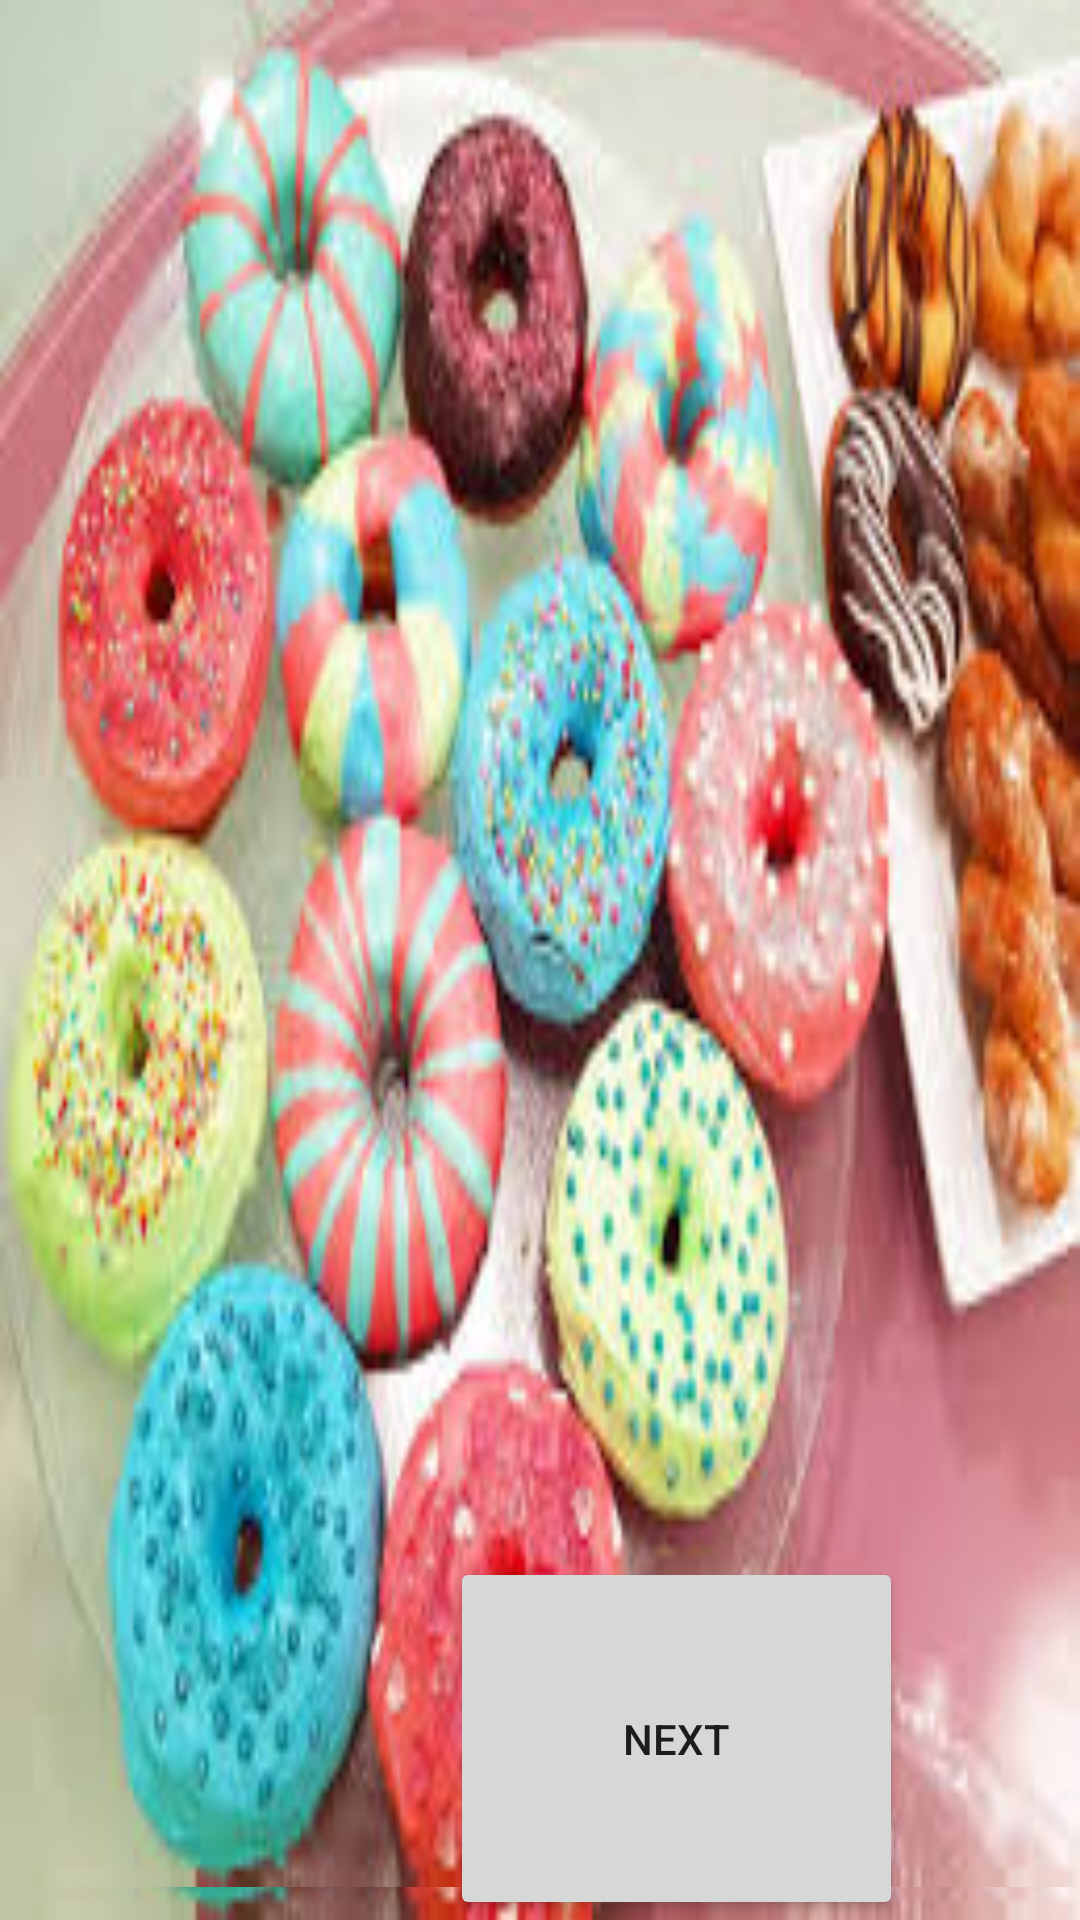

This screen was rendered from an Android layout file. Write that file and the resources it references.
<!-- AndroidManifest.xml: application theme Theme.Apple -->
<!-- res/layout/fragment.xml -->
<?xml version="1.0" encoding="utf-8"?>
<FrameLayout xmlns:android="http://schemas.android.com/apk/res/android"
    xmlns:tools="http://schemas.android.com/tools"
    android:layout_width="match_parent"
    android:layout_height="match_parent"
    android:background="@drawable/donuts"
    tools:context=".dessert_Fragment">

    <ListView
        android:id="@+id/gl"
        android:layout_width="match_parent"
        android:layout_height="629dp"
        android:background="@drawable/donuts"
        android:dividerHeight="10dp"
        tools:listitem="@layout/menurow" />

    <Button
        android:id="@+id/button"
        android:layout_width="151dp"
        android:layout_height="121dp"
        android:layout_gravity="bottom"
        android:layout_marginLeft="150dp"
        android:text="NEXT" />


</FrameLayout>
<!-- res/layout/menurow.xml (included above) -->
<?xml version="1.0" encoding="utf-8"?>
<LinearLayout xmlns:android="http://schemas.android.com/apk/res/android"
    android:layout_width="match_parent"
    android:layout_height="150dp"
    android:orientation="horizontal"
    android:padding="15dp">


    <ImageView
        android:id="@+id/row_image1"
        android:layout_width="150dp"
        android:layout_height="100dp"
        android:src="@drawable/moltencake" />

    <LinearLayout
        android:layout_width="match_parent"
        android:layout_height="wrap_content"
        android:layout_marginStart="10dp"
        android:orientation="vertical"
        android:padding="10dp">

        <TextView
            android:id="@+id/row_main_text1"
            android:layout_width="match_parent"
            android:layout_height="wrap_content"
            android:text="Main text"
            android:textColor="#2c3e50"
            android:textSize="23sp"
            android:textStyle="bold" />


        <LinearLayout
            android:layout_width="wrap_content"
            android:layout_height="wrap_content"
            android:layout_marginTop="20dp"
            android:orientation="horizontal"
            android:padding="10dp">

            <TextView
                android:id="@+id/row_price1"
                android:layout_width="wrap_content"
                android:layout_height="wrap_content"
                android:text="second text"
                android:textColor="#EF0B23"
                android:textSize="20sp"
                android:textStyle="italic" />

            <TextView
                android:id="@+id/row_price_type1"
                android:layout_width="wrap_content"
                android:layout_height="wrap_content"
                android:layout_marginStart="10dp"
                android:text="LE"
                android:textColor="#EF0B23"
                android:textSize="20sp"
                android:textStyle="italic" />


        </LinearLayout>

    </LinearLayout>


</LinearLayout>
<!-- resources referenced by this layout -->
<resources>
  <!-- drawable donuts: jpg bitmap (drawable-v24, 110528 bytes) -->
  <!-- drawable moltencake: jpg bitmap (drawable-v24, 59356 bytes) -->
  <style name="Theme.Apple" parent="Theme.MaterialComponents.DayNight.DarkActionBar">
          
          <item name="colorPrimary">@color/purple_500</item>
          <item name="colorPrimaryVariant">@color/purple_700</item>
          <item name="colorOnPrimary">@color/white</item>
          
          <item name="colorSecondary">@color/teal_200</item>
          <item name="colorSecondaryVariant">@color/teal_700</item>
          <item name="colorOnSecondary">@color/black</item>
          
          <item name="android:statusBarColor" tools:targetApi="l">?attr/colorPrimaryVariant</item>
          
      </style>
  <!-- not gathered from this repository: default colours our renderer supplied (Android Studio template values) -->
  <color name="purple_500">#FF6200EE</color>
  <color name="purple_700">#FF3700B3</color>
  <color name="teal_200">#FF03DAC5</color>
  <color name="teal_700">#FF018786</color>
  <color name="black">#FF000000</color>
  <color name="white">#FFFFFFFF</color>
</resources>
